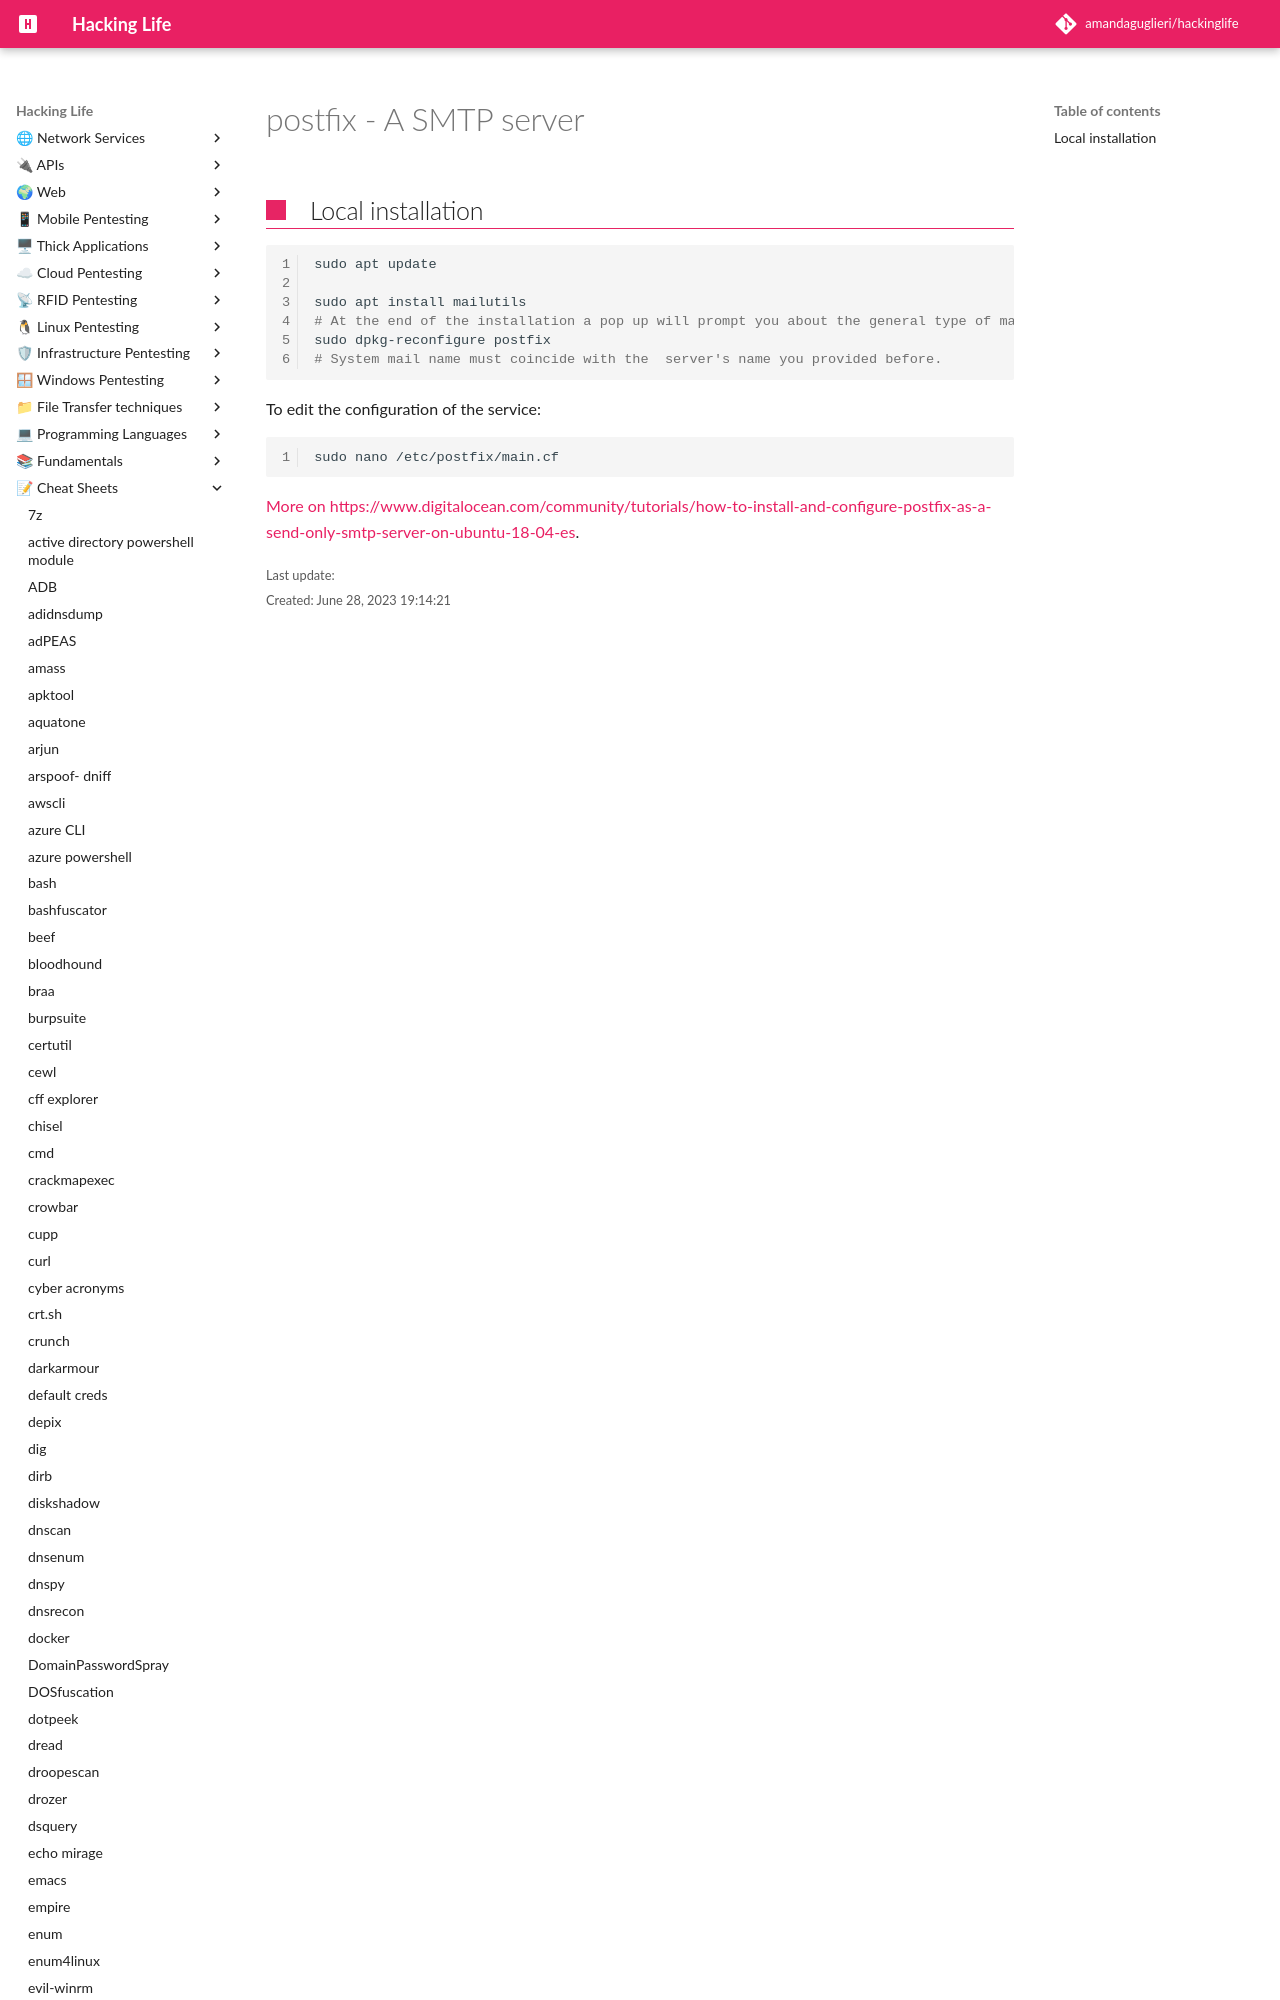

repository: amandaguglieri/hackinglife · page: postfix/index.html · generator: mkdocs

---
title: postfix - A SMTP server
author: amandaguglieri
draft: false
TableOfContents: true
tags:
  - linux
  - tool
  - SMTP
  - SMTP server
---

# postfix - A SMTP server

## Local installation

```bash
sudo apt update
